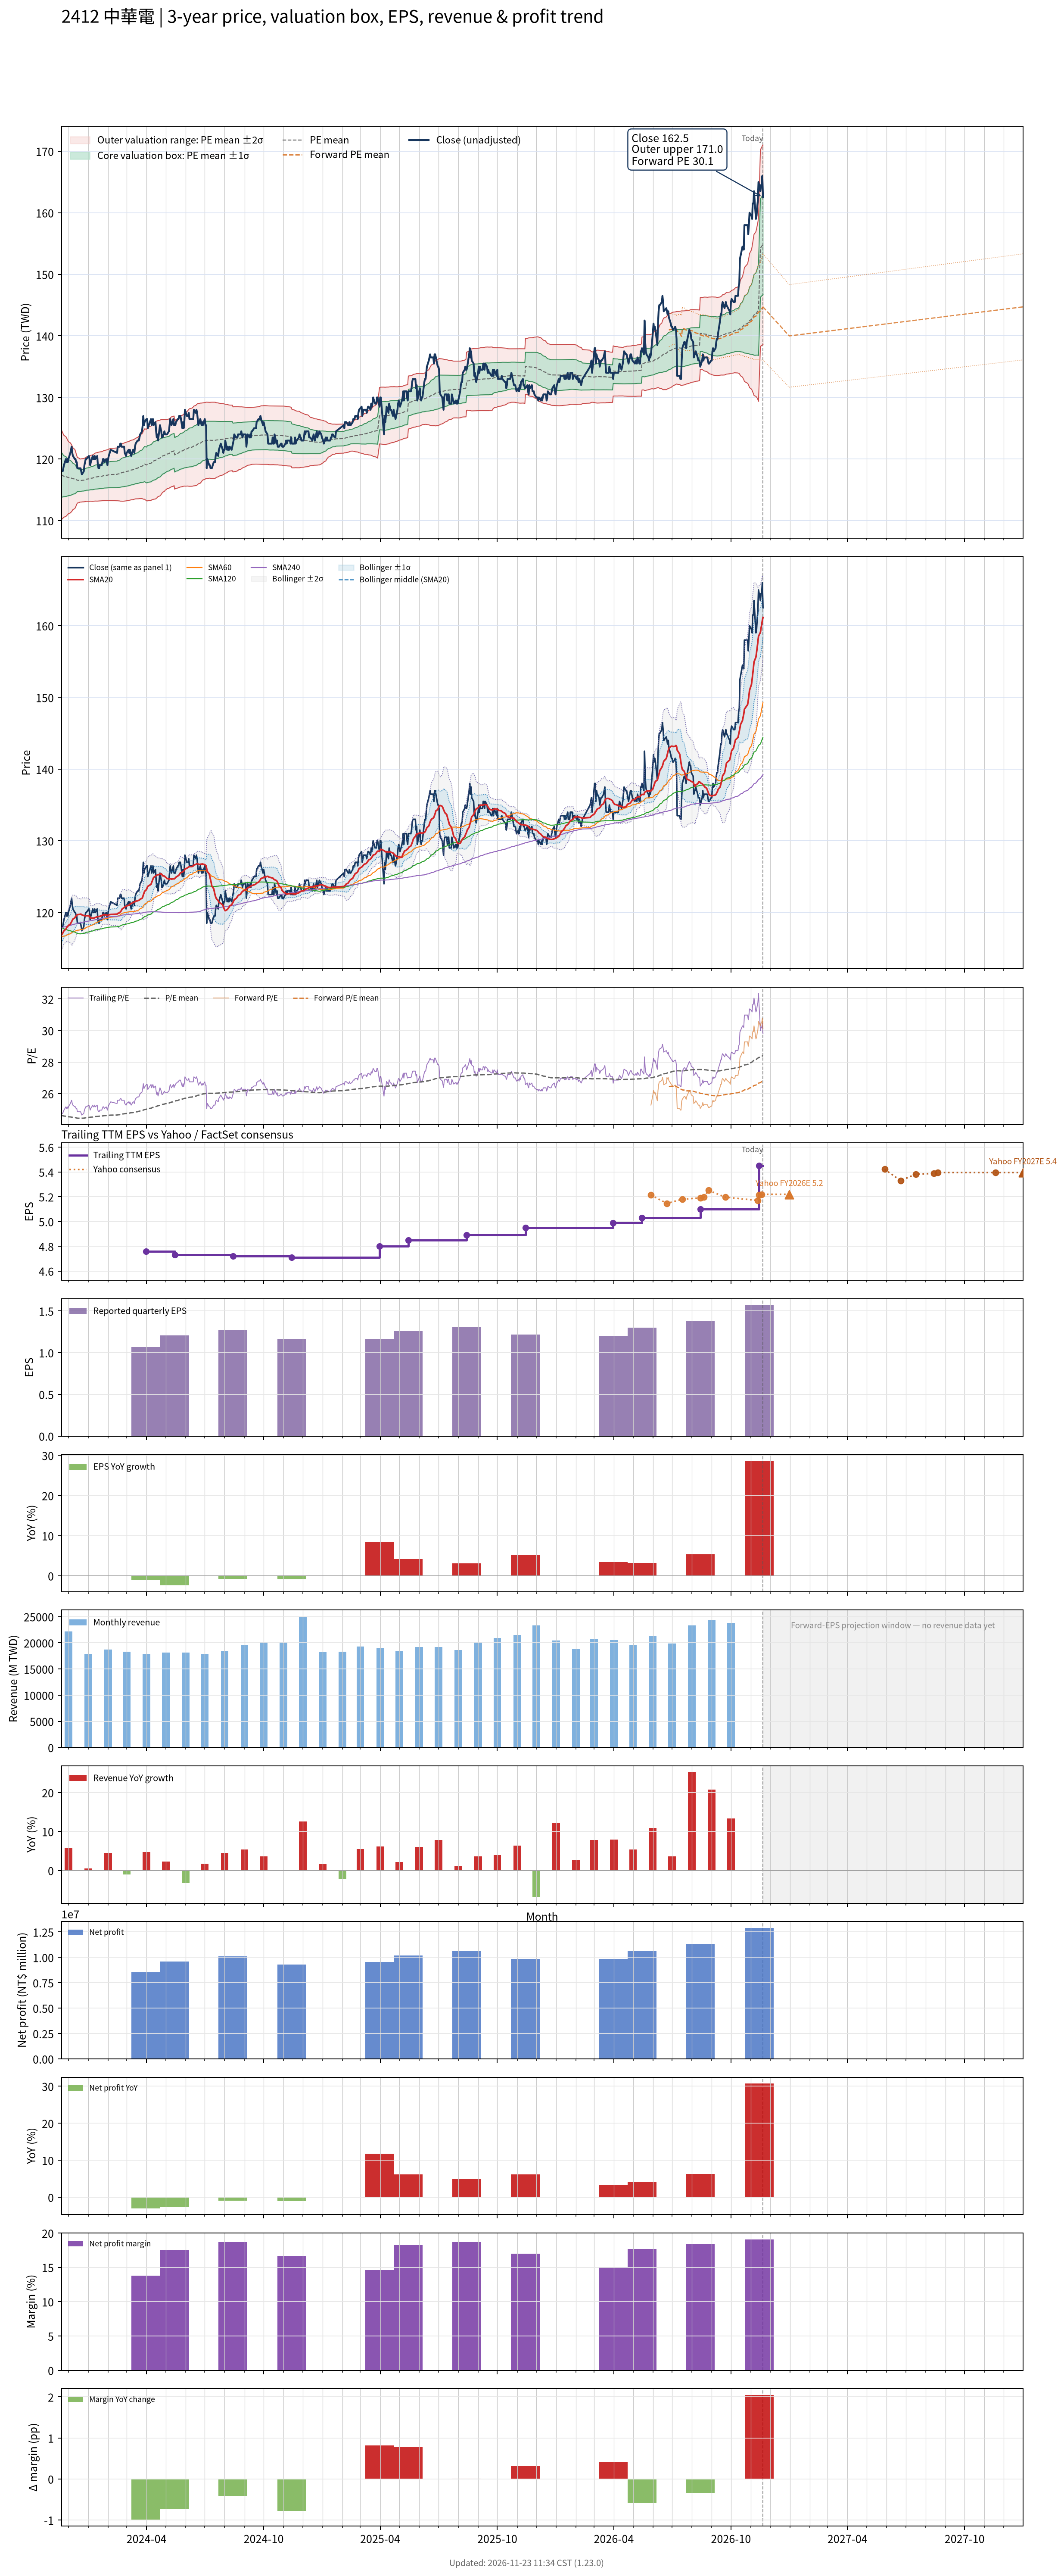

The file beside this chart, header and first rows:
# chart-version: skill-stock-dynamic-val…
date, close, available_date, period_end, eps, ttm_eps, pe, pe_mean, pe_std, price_m2, price_m1, price_mean, price_p1, price_p2, as_of_date, forward_eps, forward_pe, forward_pe_mean, forward_pe_std, forward_price_m2, forward_price_m1, forward_price_mean, forward_price_p1, forward_price_p2
2023-11-20, 118, 2023-11-14, 2023-09-30, 1.17, 4.77, 24.74, 24.62, 0.7643, 110.2, 113.8, 117.4, 121.1, 124.7, , , , , , , , , , 
2023-11-21, 118, 2023-11-14, 2023-09-30, 1.17, 4.77, 24.74, 24.61, 0.7464, 110.3, 113.8, 117.4, 120.9, 124.5, , , , , , , , , , 
2023-11-22, 118, 2023-11-14, 2023-09-30, 1.17, 4.77, 24.74, 24.59, 0.7298, 110.4, 113.8, 117.3, 120.8, 124.3, , , , , , , , , , 
2023-11-23, 118.5, 2023-11-14, 2023-09-30, 1.17, 4.77, 24.84, 24.58, 0.7107, 110.5, 113.9, 117.3, 120.6, 124, , , , , , , , , , 
2023-11-24, 119, 2023-11-14, 2023-09-30, 1.17, 4.77, 24.95, 24.57, 0.6957, 110.6, 113.9, 117.2, 120.5, 123.8, , , , , , , , , , 
2023-11-27, 120, 2023-11-14, 2023-09-30, 1.17, 4.77, 25.16, 24.56, 0.6792, 110.7, 113.9, 117.2, 120.4, 123.6, , , , , , , , , , 
2023-11-28, 119.5, 2023-11-14, 2023-09-30, 1.17, 4.77, 25.05, 24.55, 0.6638, 110.8, 113.9, 117.1, 120.3, 123.4, , , , , , , , , , 
2023-11-29, 120, 2023-11-14, 2023-09-30, 1.17, 4.77, 25.16, 24.54, 0.6462, 110.9, 114, 117.1, 120.1, 123.2, , , , , , , , , , 
2023-11-30, 119.5, 2023-11-14, 2023-09-30, 1.17, 4.77, 25.05, 24.53, 0.6296, 111, 114, 117, 120, 123, , , , , , , , , , 
2023-12-01, 120, 2023-11-14, 2023-09-30, 1.17, 4.77, 25.16, 24.52, 0.6133, 111.1, 114.1, 117, 119.9, 122.8, , , , , , , , , , 
2023-12-04, 121, 2023-11-14, 2023-09-30, 1.17, 4.77, 25.37, 24.52, 0.596, 111.3, 114.1, 116.9, 119.8, 122.6, , , , , , , , , , 
2023-12-05, 121.5, 2023-11-14, 2023-09-30, 1.17, 4.77, 25.47, 24.51, 0.5821, 111.4, 114.1, 116.9, 119.7, 122.5, , , , , , , , , , 
2023-12-06, 122, 2023-11-14, 2023-09-30, 1.17, 4.77, 25.58, 24.5, 0.5667, 111.5, 114.2, 116.9, 119.6, 122.3, , , , , , , , , , 
2023-12-07, 121, 2023-11-14, 2023-09-30, 1.17, 4.77, 25.37, 24.5, 0.5476, 111.6, 114.2, 116.8, 119.5, 122.1, , , , , , , , , , 
2023-12-08, 120.5, 2023-11-14, 2023-09-30, 1.17, 4.77, 25.26, 24.49, 0.5264, 111.8, 114.3, 116.8, 119.3, 121.8, , , , , , , , , , 
2023-12-11, 120, 2023-11-14, 2023-09-30, 1.17, 4.77, 25.16, 24.48, 0.5028, 112, 114.4, 116.8, 119.2, 121.6, , , , , , , , , , 
2023-12-12, 120, 2023-11-14, 2023-09-30, 1.17, 4.77, 25.16, 24.47, 0.4779, 112.2, 114.4, 116.7, 119, 121.3, , , , , , , , , , 
2023-12-13, 119.5, 2023-11-14, 2023-09-30, 1.17, 4.77, 25.05, 24.46, 0.4464, 112.4, 114.5, 116.7, 118.8, 120.9, , , , , , , , , , 
2023-12-14, 119.5, 2023-11-14, 2023-09-30, 1.17, 4.77, 25.05, 24.45, 0.4122, 112.7, 114.6, 116.6, 118.6, 120.5, , , , , , , , , , 
2023-12-15, 118.5, 2023-11-14, 2023-09-30, 1.17, 4.77, 24.84, 24.44, 0.3885, 112.9, 114.7, 116.6, 118.4, 120.3, , , , , , , , , , 
2023-12-18, 118.5, 2023-11-14, 2023-09-30, 1.17, 4.77, 24.84, 24.43, 0.376, 112.9, 114.7, 116.5, 118.3, 120.1, , , , , , , , , , 
2023-12-19, 118.5, 2023-11-14, 2023-09-30, 1.17, 4.77, 24.84, 24.42, 0.3656, 113, 114.8, 116.5, 118.2, 120, , , , , , , , , , 
2023-12-20, 118.5, 2023-11-14, 2023-09-30, 1.17, 4.77, 24.84, 24.43, 0.3671, 113, 114.8, 116.5, 118.3, 120, , , , , , , , , , 
2023-12-21, 118, 2023-11-14, 2023-09-30, 1.17, 4.77, 24.74, 24.43, 0.3682, 113, 114.8, 116.5, 118.3, 120, , , , , , , , , , 
2023-12-22, 117.5, 2023-11-14, 2023-09-30, 1.17, 4.77, 24.63, 24.43, 0.3675, 113, 114.8, 116.5, 118.3, 120.1, , , , , , , , , , 
2023-12-25, 118, 2023-11-14, 2023-09-30, 1.17, 4.77, 24.74, 24.44, 0.3679, 113.1, 114.8, 116.6, 118.3, 120.1, , , , , , , , , , 
2023-12-26, 119, 2023-11-14, 2023-09-30, 1.17, 4.77, 24.95, 24.44, 0.3696, 113.1, 114.8, 116.6, 118.4, 120.1, , , , , , , , , , 
2023-12-27, 119.5, 2023-11-14, 2023-09-30, 1.17, 4.77, 25.05, 24.45, 0.3724, 113.1, 114.9, 116.6, 118.4, 120.2, , , , , , , , , , 
2023-12-28, 120, 2023-11-14, 2023-09-30, 1.17, 4.77, 25.16, 24.46, 0.3757, 113.1, 114.9, 116.7, 118.5, 120.3, , , , , , , , , , 
2023-12-29, 120, 2023-11-14, 2023-09-30, 1.17, 4.77, 25.16, 24.47, 0.3774, 113.1, 114.9, 116.7, 118.5, 120.3, , , , , , , , , , 
2024-01-02, 120.5, 2023-11-14, 2023-09-30, 1.17, 4.77, 25.26, 24.48, 0.3827, 113.1, 115, 116.8, 118.6, 120.4, , , , , , , , , , 
2024-01-03, 120, 2023-11-14, 2023-09-30, 1.17, 4.77, 25.16, 24.49, 0.3861, 113.1, 115, 116.8, 118.7, 120.5, , , , , , , , , , 
2024-01-04, 119, 2023-11-14, 2023-09-30, 1.17, 4.77, 24.95, 24.5, 0.3867, 113.2, 115, 116.9, 118.7, 120.5, , , , , , , , , , 
2024-01-05, 119.5, 2023-11-14, 2023-09-30, 1.17, 4.77, 25.05, 24.5, 0.3899, 113.2, 115, 116.9, 118.7, 120.6, , , , , , , , , , 
2024-01-08, 120.5, 2023-11-14, 2023-09-30, 1.17, 4.77, 25.26, 24.51, 0.396, 113.1, 115, 116.9, 118.8, 120.7, , , , , , , , , , 
2024-01-09, 120, 2023-11-14, 2023-09-30, 1.17, 4.77, 25.16, 24.52, 0.3986, 113.2, 115.1, 117, 118.9, 120.8, , , , , , , , , , 
2024-01-10, 120, 2023-11-14, 2023-09-30, 1.17, 4.77, 25.16, 24.53, 0.401, 113.2, 115.1, 117, 118.9, 120.8, , , , , , , , , , 
2024-01-11, 120.5, 2023-11-14, 2023-09-30, 1.17, 4.77, 25.26, 24.54, 0.4055, 113.2, 115.1, 117, 119, 120.9, , , , , , , , , , 
2024-01-12, 120, 2023-11-14, 2023-09-30, 1.17, 4.77, 25.16, 24.54, 0.4084, 113.2, 115.1, 117.1, 119, 121, , , , , , , , , , 
2024-01-15, 120.5, 2023-11-14, 2023-09-30, 1.17, 4.77, 25.26, 24.55, 0.413, 113.2, 115.1, 117.1, 119.1, 121.1, , , , , , , , , , 
2024-01-16, 119, 2023-11-14, 2023-09-30, 1.17, 4.77, 24.95, 24.56, 0.4144, 113.2, 115.2, 117.1, 119.1, 121.1, , , , , , , , , , 
2024-01-17, 118.5, 2023-11-14, 2023-09-30, 1.17, 4.77, 24.84, 24.56, 0.4153, 113.2, 115.2, 117.1, 119.1, 121.1, , , , , , , , , , 
2024-01-18, 118.5, 2023-11-14, 2023-09-30, 1.17, 4.77, 24.84, 24.56, 0.4159, 113.2, 115.2, 117.2, 119.1, 121.1, , , , , , , , , , 
2024-01-19, 119, 2023-11-14, 2023-09-30, 1.17, 4.77, 24.95, 24.57, 0.4172, 113.2, 115.2, 117.2, 119.2, 121.2, , , , , , , , , , 
2024-01-22, 119, 2023-11-14, 2023-09-30, 1.17, 4.77, 24.95, 24.57, 0.418, 113.2, 115.2, 117.2, 119.2, 121.2, , , , , , , , , , 
2024-01-23, 119.5, 2023-11-14, 2023-09-30, 1.17, 4.77, 25.05, 24.58, 0.42, 113.2, 115.2, 117.2, 119.2, 121.2, , , , , , , , , , 
2024-01-24, 120, 2023-11-14, 2023-09-30, 1.17, 4.77, 25.16, 24.58, 0.4227, 113.2, 115.2, 117.3, 119.3, 121.3, , , , , , , , , , 
2024-01-25, 120, 2023-11-14, 2023-09-30, 1.17, 4.77, 25.16, 24.59, 0.4256, 113.2, 115.3, 117.3, 119.3, 121.4, , , , , , , , , , 
2024-01-26, 119.5, 2023-11-14, 2023-09-30, 1.17, 4.77, 25.05, 24.6, 0.427, 113.3, 115.3, 117.3, 119.4, 121.4, , , , , , , , , , 
2024-01-29, 120, 2023-11-14, 2023-09-30, 1.17, 4.77, 25.16, 24.6, 0.4297, 113.3, 115.3, 117.4, 119.4, 121.5, , , , , , , , , , 
2024-01-30, 119.5, 2023-11-14, 2023-09-30, 1.17, 4.77, 25.05, 24.61, 0.4316, 113.3, 115.3, 117.4, 119.4, 121.5, , , , , , , , , , 
2024-01-31, 119, 2023-11-14, 2023-09-30, 1.17, 4.77, 24.95, 24.61, 0.4326, 113.3, 115.3, 117.4, 119.4, 121.5, , , , , , , , , , 
2024-02-01, 120, 2023-11-14, 2023-09-30, 1.17, 4.77, 25.16, 24.61, 0.4353, 113.2, 115.3, 117.4, 119.5, 121.6, , , , , , , , , , 
2024-02-02, 120.5, 2023-11-14, 2023-09-30, 1.17, 4.77, 25.26, 24.62, 0.4385, 113.3, 115.3, 117.4, 119.5, 121.6, , , , , , , , , , 
2024-02-05, 121.5, 2023-11-14, 2023-09-30, 1.17, 4.77, 25.47, 24.63, 0.4445, 113.2, 115.4, 117.5, 119.6, 121.7, , , , , , , , , , 
2024-02-15, 121, 2023-11-14, 2023-09-30, 1.17, 4.77, 25.37, 24.64, 0.4494, 113.2, 115.4, 117.5, 119.7, 121.8, , , , , , , , , , 
2024-02-16, 122, 2023-11-14, 2023-09-30, 1.17, 4.77, 25.58, 24.65, 0.4559, 113.2, 115.4, 117.6, 119.7, 121.9, , , , , , , , , , 
2024-02-19, 122, 2023-11-14, 2023-09-30, 1.17, 4.77, 25.58, 24.66, 0.4632, 113.2, 115.4, 117.6, 119.8, 122, , , , , , , , , , 
2024-02-20, 122.5, 2023-11-14, 2023-09-30, 1.17, 4.77, 25.68, 24.67, 0.4715, 113.2, 115.4, 117.7, 119.9, 122.2, , , , , , , , , , 
... 669 more rows
